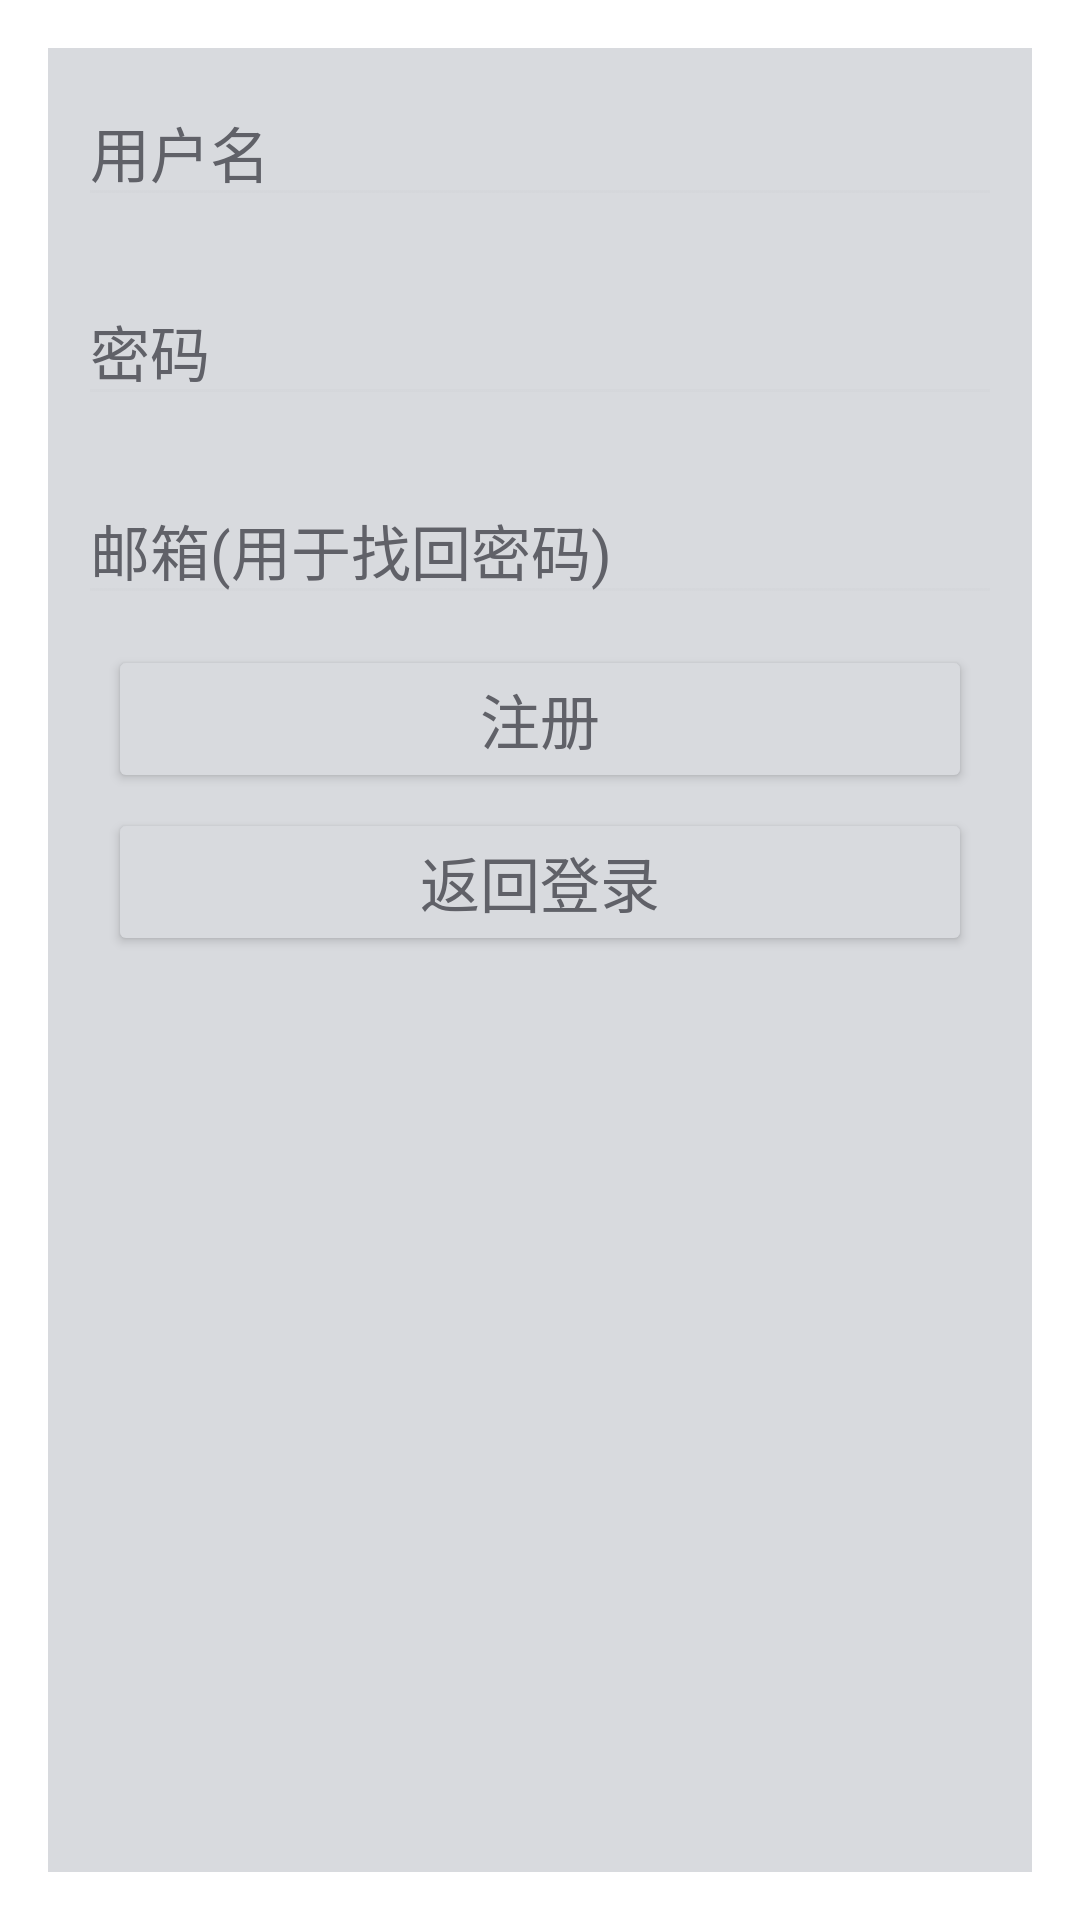

Write the Android layout XML for this screen, with the resource values it uses.
<!-- AndroidManifest.xml: activity theme stylesDialog -->
<!-- res/layout/activity_register.xml -->
<?xml version="1.0" encoding="utf-8"?>
<LinearLayout xmlns:android="http://schemas.android.com/apk/res/android"
    xmlns:tools="http://schemas.android.com/tools"
    android:layout_width="match_parent"
    android:layout_height="match_parent"
    android:orientation="vertical">
    
    <EditText
        android:layout_width="match_parent"
        android:layout_height="wrap_content"
        android:inputType="textPersonName"
        android:ems="10"
        android:hint="用户名"
        android:id="@+id/register_edit_account"
        android:textSize="20dp"
        android:textColorHint="@color/colorText"
        android:textColor="@color/colorText"
        android:layout_margin="10dp"/>

    <EditText
        android:layout_width="match_parent"
        android:layout_height="wrap_content"
        android:ems="10"
        android:hint="密码"
        android:id="@+id/register_edit_pwd"
        android:textSize="20sp"
        android:textColorHint="@color/colorText"
        android:textColor="@color/colorText"
        android:layout_margin="10dp"/>

    <EditText
        android:layout_width="match_parent"
        android:layout_height="wrap_content"
        android:ems="10"
        android:hint="邮箱(用于找回密码)"
        android:id="@+id/register_edit_email"
        android:textSize="20sp"
        android:textColorHint="@color/colorText"
        android:textColor="@color/colorText"
        android:layout_margin="10dp"/>

    <Button
        android:text="注册"
        android:textSize="20sp"
        android:layout_width="match_parent"
        android:layout_height="wrap_content"
        android:id="@+id/register1"
        android:layout_marginLeft="20dp"
        android:layout_marginRight="20dp"
        android:backgroundTint="@color/colorBackground"/>
    <Button
        android:text="返回登录"
        android:textSize="20sp"
        android:layout_width="match_parent"
        android:layout_height="wrap_content"
        android:layout_marginTop="5dp"
        android:id="@+id/backto_login"
        android:layout_marginLeft="20dp"
        android:layout_marginRight="20dp"
        android:backgroundTint="@color/colorBackground"/>
</LinearLayout>
<!-- resources referenced by this layout -->
<resources>
  <color name="colorBackground">#D8DADE</color>
  <color name="colorText">#606168</color>
  <style name="stylesDialog" parent="Theme.AppCompat.Dialog">
          <item name="colorAccent">@color/colorPrimaryDark</item>
          <item name="android:colorForeground">@color/colorLightGray</item>
          <item name="android:colorControlHighlight">@color/colorAccent</item>
          <item name="android:textColor">@color/colorText</item>
          <item name="android:textColorPrimary">@color/colorText</item>
          <item name="android:background">@color/colorBackground</item>
      </style>
  <color name="colorPrimaryDark">#00BCC3</color>
  <color name="colorLightGray">#D4D6DA</color>
  <color name="colorAccent">#00C6C5</color>
</resources>
